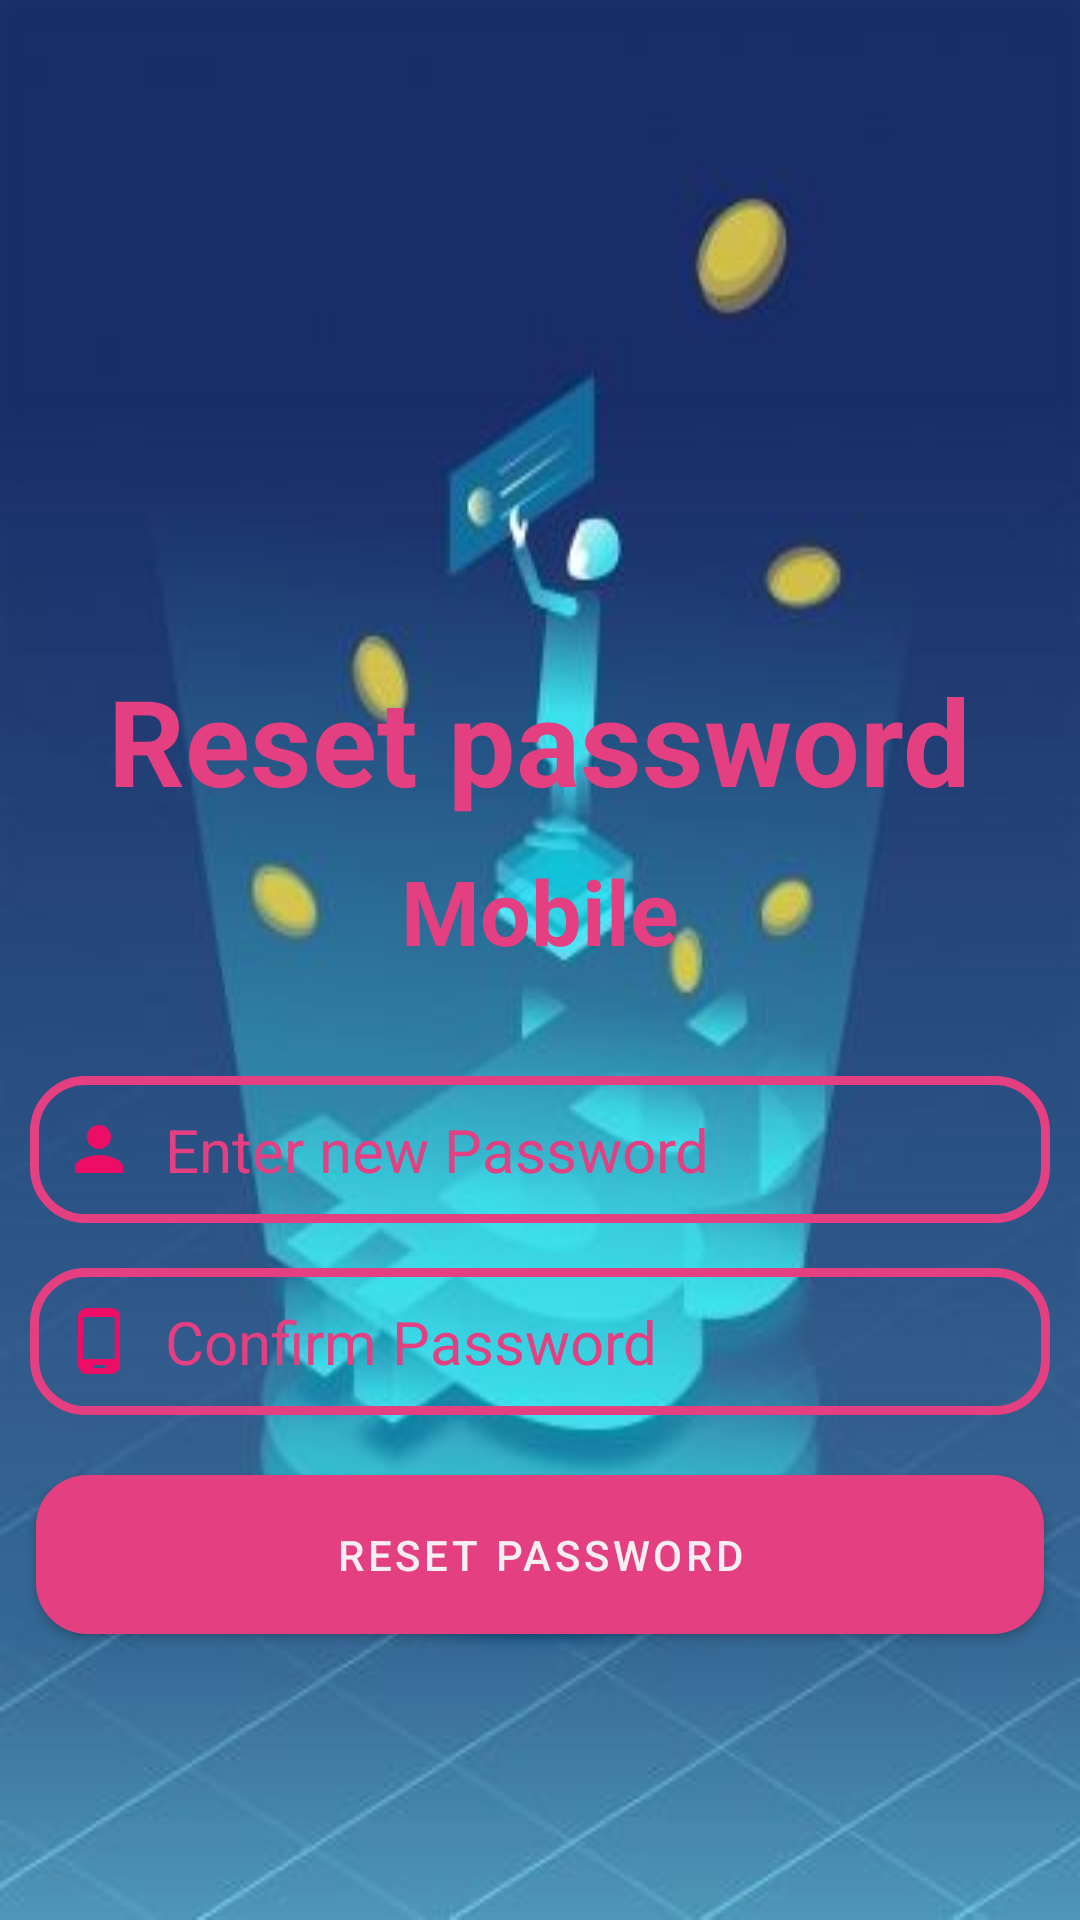

This screen was rendered from an Android layout file. Write that file and the resources it references.
<!-- AndroidManifest.xml: application theme Theme.Shoping_App -->
<!-- res/layout/activity_reset_password.xml -->
<?xml version="1.0" encoding="utf-8"?>
<RelativeLayout xmlns:android="http://schemas.android.com/apk/res/android"
    xmlns:app="http://schemas.android.com/apk/res-auto"
    xmlns:tools="http://schemas.android.com/tools"
    android:layout_width="match_parent"
    android:layout_height="match_parent"
    tools:context=".ResetPassword"

    android:background="@drawable/reset_back">


    <ImageView
        android:id="@+id/a13"
        android:layout_width="300dp"
        android:layout_height="200dp"
        android:layout_centerHorizontal="true"
        android:src="@drawable/firstpagelogo"/>




    <TextView
        android:id="@+id/a11"
        android:layout_width="wrap_content"
        android:layout_height="wrap_content"
        android:textColor="@color/purple_500"
        android:textStyle="bold"
        android:text="Reset password"
        android:textSize="40sp"
        android:layout_below="@+id/a13"
        android:layout_marginTop="20dp"
        android:layout_centerHorizontal="true"/>

    <TextView
        android:id="@+id/a12"
        android:layout_width="wrap_content"
        android:layout_height="wrap_content"
        android:text="Mobile"
        android:textColor="@color/purple_500"
        android:textSize="30sp"
        android:layout_below="@+id/a11"
        android:layout_centerHorizontal="true"
        android:layout_marginTop="10dp"
        android:textStyle="bold"/>



    <EditText
        android:id="@+id/reset_pass_id1"
        android:layout_width="match_parent"
        android:layout_height="wrap_content"
        android:hint="Enter new Password"
        android:textSize="20sp"
        android:padding="11dp"
        android:drawableLeft="@drawable/user_icon"
        android:drawablePadding="10dp"
        android:layout_below="@+id/a12"
        android:layout_marginTop="35dp"
        android:background="@drawable/button_background2"
        android:layout_marginEnd="10dp"
        android:layout_marginStart="10dp"
        android:textColorHint="@color/purple_500"
        android:textColor="@color/purple_500"
        android:inputType="text"/>

    <EditText
        android:id="@+id/confirm_reset_pass_id2"
        android:layout_width="match_parent"
        android:layout_height="wrap_content"
        android:hint="Confirm Password"
        android:textSize="20sp"
        android:padding="11dp"
        android:layout_below="@+id/reset_pass_id1"
        android:layout_marginTop="15dp"
        android:background="@drawable/button_background2"
        android:drawableLeft="@drawable/phone_icon"
        android:drawablePadding="10dp"
        android:layout_marginEnd="10dp"
        android:layout_marginStart="10dp"
        android:textColorHint="@color/purple_500"
        android:textColor="@color/purple_500"
        android:inputType="number"/>




    <Button
        android:id="@+id/reset_pass_button_id"
        android:layout_width="match_parent"
        android:layout_height="wrap_content"
        android:text="Reset Password"
        android:layout_marginEnd="12dp"
        android:background="@drawable/button_beckground1"
        android:layout_marginStart="12dp"
        android:padding="11dp"
        android:layout_below="@+id/confirm_reset_pass_id2"
        android:layout_marginTop="20dp"/>





</RelativeLayout>
<!-- resources referenced by this layout -->
<resources>
  <color name="purple_500">#E43F80</color>
  <!-- drawable button_background2 (drawable) -->
  <?xml version="1.0" encoding="utf-8"?>
  <shape xmlns:android="http://schemas.android.com/apk/res/android">
  
      <stroke
          android:color="@color/purple_500"
          android:width="3dp"/>
  
      <corners
          android:radius="17dp"/>
  
  </shape>
  <!-- drawable button_beckground1 (drawable) -->
  <?xml version="1.0" encoding="utf-8"?>
  <shape xmlns:android="http://schemas.android.com/apk/res/android">
  
      <solid
          android:color="@color/purple_500"/>
      <corners
          android:radius="17dp"/>
  
  </shape>
  <!-- drawable phone_icon (drawable) -->
  <vector android:height="24dp" android:tint="#EE0D66"
      android:viewportHeight="24" android:viewportWidth="24"
      android:width="24dp" xmlns:android="http://schemas.android.com/apk/res/android">
      <path android:fillColor="@android:color/white" android:pathData="M16,1L8,1C6.34,1 5,2.34 5,4v16c0,1.66 1.34,3 3,3h8c1.66,0 3,-1.34 3,-3L19,4c0,-1.66 -1.34,-3 -3,-3zM14,21h-4v-1h4v1zM17.25,18L6.75,18L6.75,4h10.5v14z"/>
  </vector>
  <!-- drawable reset_back: jpg bitmap (drawable-v21, 13548 bytes) -->
  <!-- drawable user_icon (drawable) -->
  <vector android:height="24dp" android:tint="#EE0D66"
      android:viewportHeight="24" android:viewportWidth="24"
      android:width="24dp" xmlns:android="http://schemas.android.com/apk/res/android">
      <path android:fillColor="@android:color/white" android:pathData="M12,12c2.21,0 4,-1.79 4,-4s-1.79,-4 -4,-4 -4,1.79 -4,4 1.79,4 4,4zM12,14c-2.67,0 -8,1.34 -8,4v2h16v-2c0,-2.66 -5.33,-4 -8,-4z"/>
  </vector>
  <style name="Theme.Shoping_App" parent="Theme.MaterialComponents.DayNight.NoActionBar">
          
          <item name="colorPrimary">@color/purple_500</item>
          <item name="colorPrimaryVariant">@color/purple_700</item>
          <item name="colorOnPrimary">@color/white</item>
          
          <item name="colorSecondary">@color/teal_200</item>
          <item name="colorSecondaryVariant">@color/teal_700</item>
          <item name="colorOnSecondary">@color/black</item>
          
          <item name="android:statusBarColor" tools:targetApi="l">?attr/colorPrimaryVariant</item>
          
      </style>
  <color name="purple_700">#EA5792</color>
  <color name="white">#F6EEF1</color>
  <color name="teal_200">#FF03DAC5</color>
  <color name="teal_700">#FF018786</color>
  <color name="black">#FF000000</color>
</resources>
